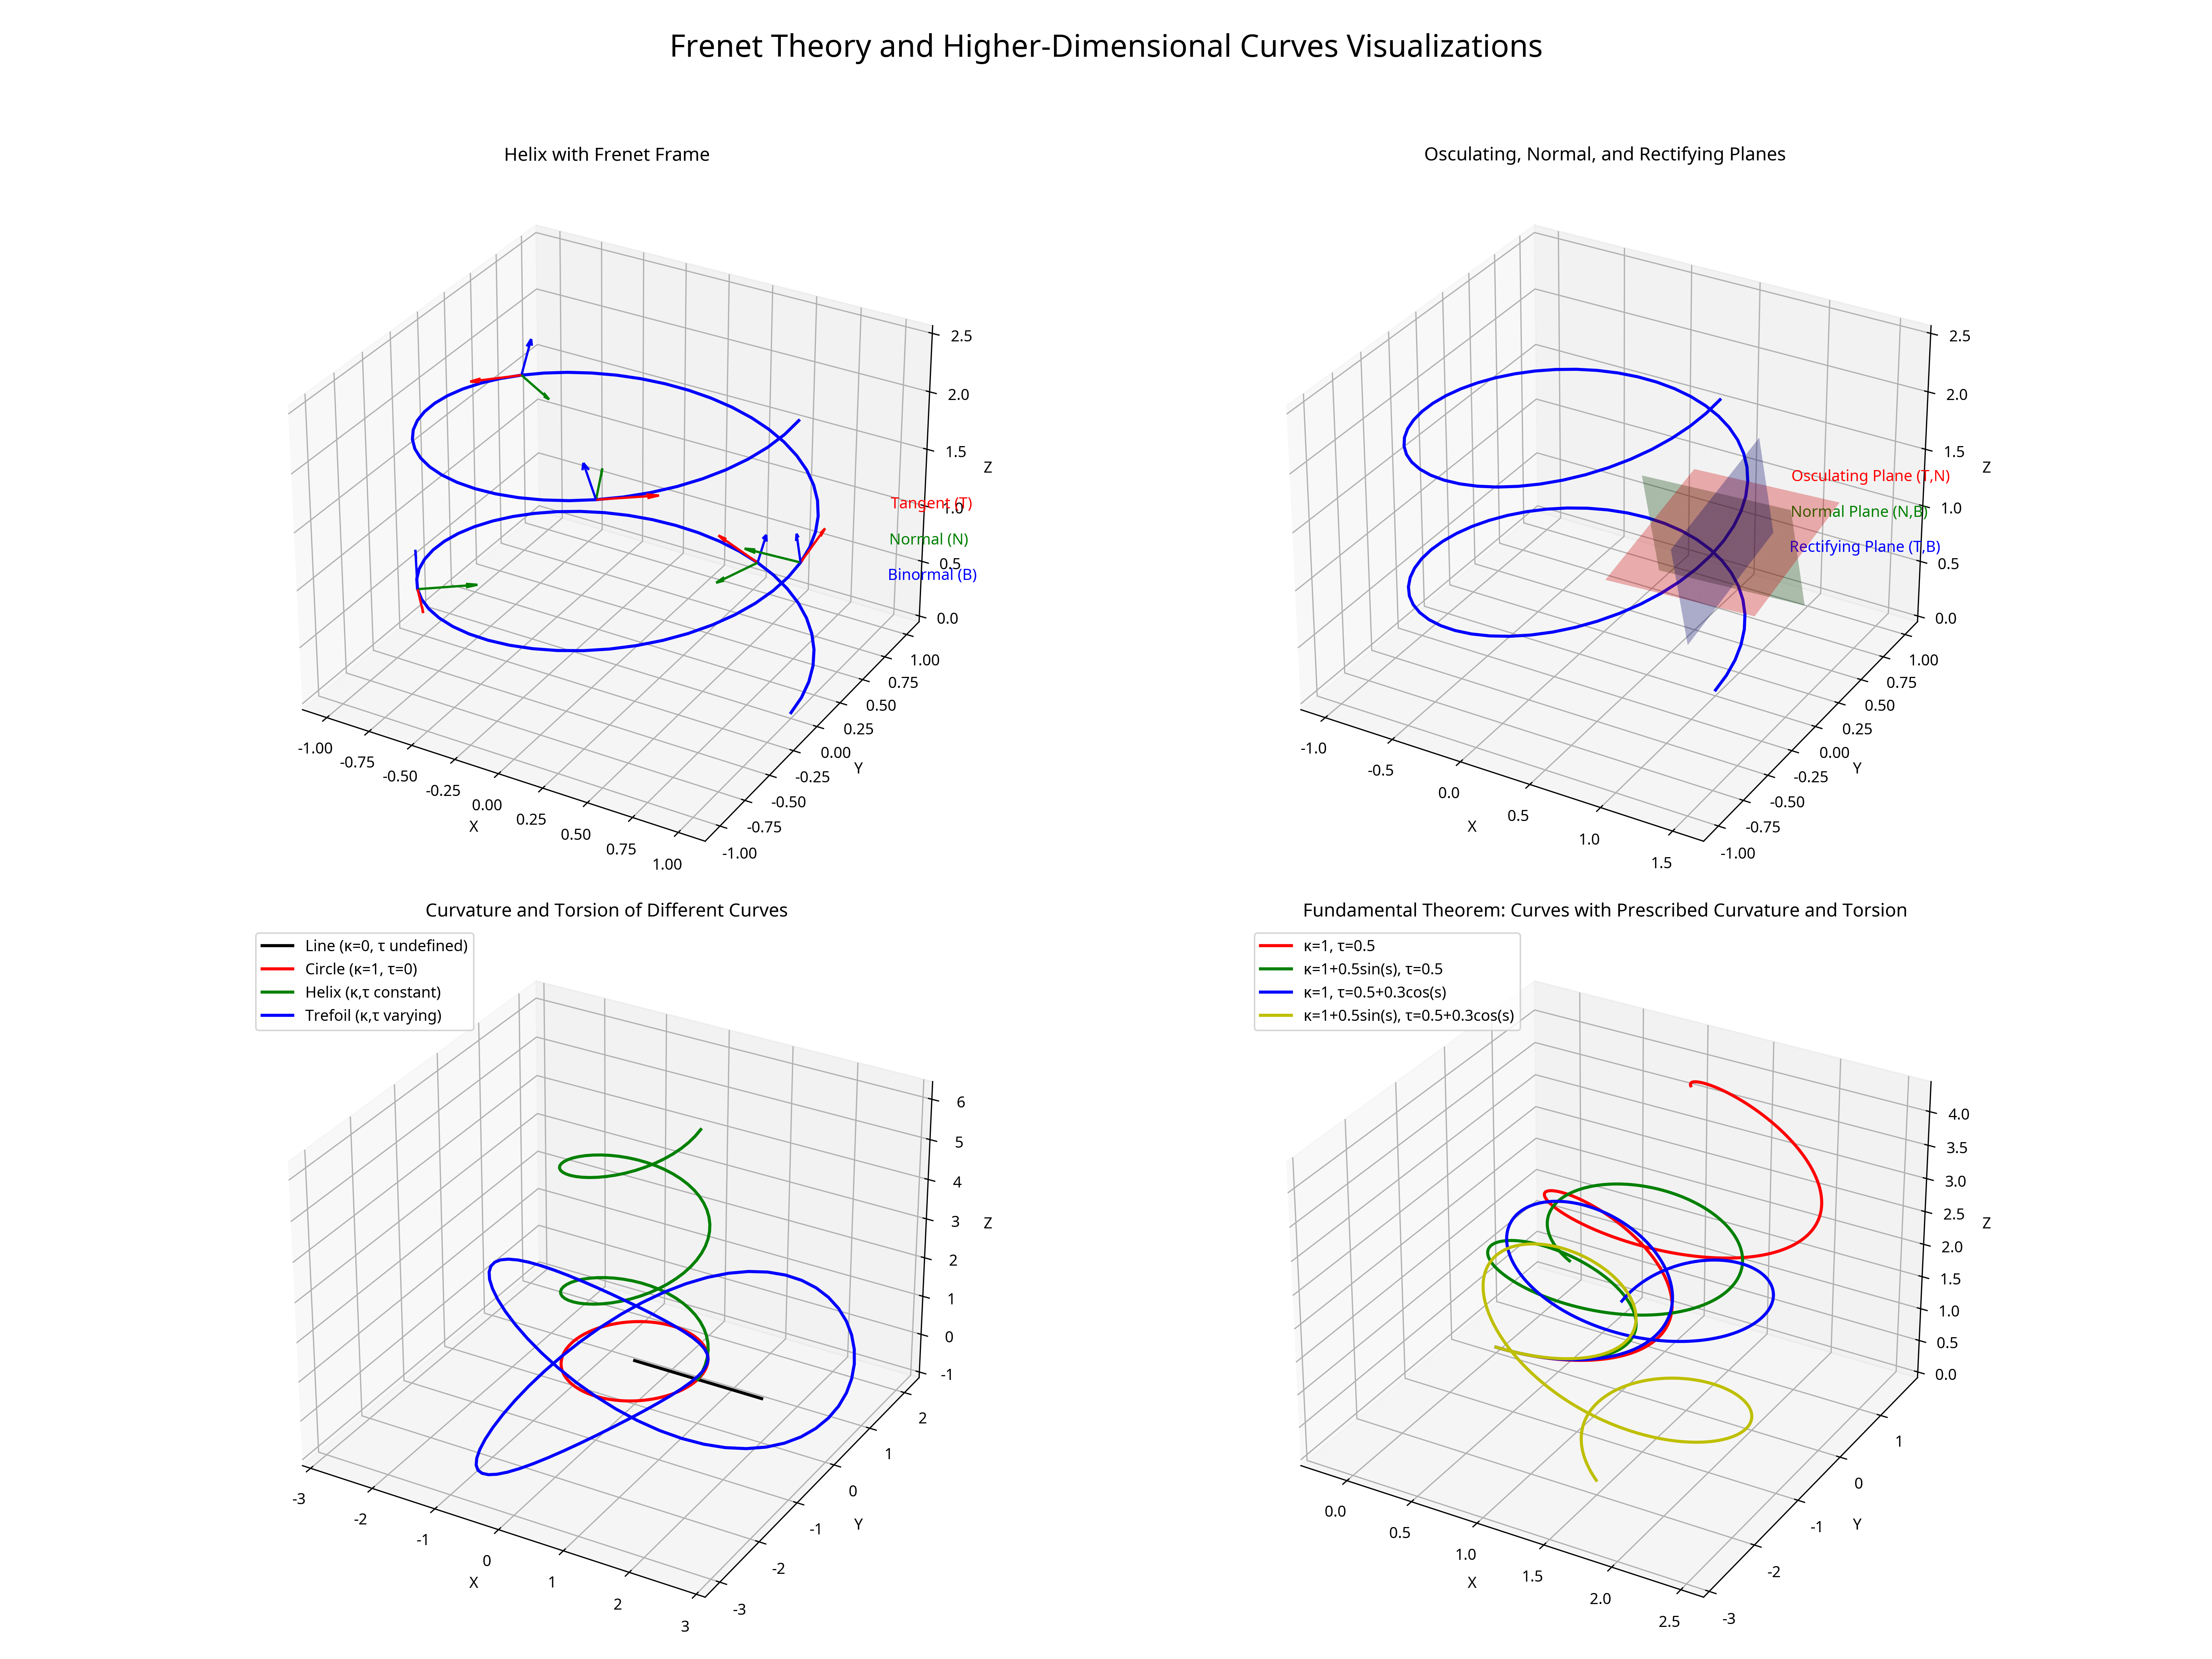

The Python source for this figure:
import numpy as np
import matplotlib.pyplot as plt
from mpl_toolkits.mplot3d import Axes3D
from matplotlib.animation import FuncAnimation
from matplotlib import cm

# Set up figure for multiple visualizations
fig = plt.figure(figsize=(20, 15))
fig.suptitle('Frenet Theory and Higher-Dimensional Curves Visualizations', fontsize=20)

# 1. Helix with Frenet Frame
ax1 = fig.add_subplot(221, projection='3d')
ax1.set_title('Helix with Frenet Frame')
ax1.set_xlabel('X')
ax1.set_ylabel('Y')
ax1.set_zlabel('Z')

# Parameters for the helix
a = 1  # radius
b = 0.2  # pitch
t = np.linspace(0, 4*np.pi, 100)

# Helix parametrization
x = a * np.cos(t)
y = a * np.sin(t)
z = b * t

# Plot the helix
ax1.plot(x, y, z, 'b-', linewidth=2)

# Calculate Frenet frame at selected points
points = [10, 30, 50, 70, 90]  # Indices of points to show Frenet frame

for i in points:
    # Position
    pos = np.array([x[i], y[i], z[i]])
    
    # Tangent vector (normalized)
    dx = -a * np.sin(t[i])
    dy = a * np.cos(t[i])
    dz = b
    tangent = np.array([dx, dy, dz])
    tangent = tangent / np.linalg.norm(tangent)
    
    # Normal vector (normalized)
    d2x = -a * np.cos(t[i])
    d2y = -a * np.sin(t[i])
    d2z = 0
    normal = np.array([d2x, d2y, d2z])
    normal = normal / np.linalg.norm(normal)
    
    # Binormal vector (cross product of T and N)
    binormal = np.cross(tangent, normal)
    binormal = binormal / np.linalg.norm(binormal)
    
    # Scale for visualization
    scale = 0.3
    
    # Plot Frenet frame
    ax1.quiver(pos[0], pos[1], pos[2], scale*tangent[0], scale*tangent[1], scale*tangent[2], 
               color='r', arrow_length_ratio=0.2)
    ax1.quiver(pos[0], pos[1], pos[2], scale*normal[0], scale*normal[1], scale*normal[2], 
               color='g', arrow_length_ratio=0.2)
    ax1.quiver(pos[0], pos[1], pos[2], scale*binormal[0], scale*binormal[1], scale*binormal[2], 
               color='b', arrow_length_ratio=0.2)

# Add legend
ax1.text(1.5, 0, 2, 'Tangent (T)', color='r')
ax1.text(1.5, 0, 1.7, 'Normal (N)', color='g')
ax1.text(1.5, 0, 1.4, 'Binormal (B)', color='b')

# 2. Osculating, Normal, and Rectifying Planes
ax2 = fig.add_subplot(222, projection='3d')
ax2.set_title('Osculating, Normal, and Rectifying Planes')
ax2.set_xlabel('X')
ax2.set_ylabel('Y')
ax2.set_zlabel('Z')

# Plot the helix
ax2.plot(x, y, z, 'b-', linewidth=2)

# Choose a point to show the planes
i = 50
pos = np.array([x[i], y[i], z[i]])

# Calculate Frenet frame
dx = -a * np.sin(t[i])
dy = a * np.cos(t[i])
dz = b
tangent = np.array([dx, dy, dz])
tangent = tangent / np.linalg.norm(tangent)

d2x = -a * np.cos(t[i])
d2y = -a * np.sin(t[i])
d2z = 0
normal = np.array([d2x, d2y, d2z])
normal = normal / np.linalg.norm(normal)

binormal = np.cross(tangent, normal)
binormal = binormal / np.linalg.norm(binormal)

# Create grid for planes
grid_size = 0.5
xx, yy = np.meshgrid(np.linspace(-grid_size, grid_size, 10), 
                     np.linspace(-grid_size, grid_size, 10))

# Osculating plane (spanned by T and N)
zz_osc = np.zeros_like(xx)
for i in range(xx.shape[0]):
    for j in range(xx.shape[1]):
        point = pos + xx[i,j]*tangent + yy[i,j]*normal
        zz_osc[i,j] = point[2]

# Normal plane (spanned by N and B)
zz_norm = np.zeros_like(xx)
for i in range(xx.shape[0]):
    for j in range(xx.shape[1]):
        point = pos + xx[i,j]*normal + yy[i,j]*binormal
        zz_norm[i,j] = point[2]

# Rectifying plane (spanned by T and B)
zz_rect = np.zeros_like(xx)
for i in range(xx.shape[0]):
    for j in range(xx.shape[1]):
        point = pos + xx[i,j]*tangent + yy[i,j]*binormal
        zz_rect[i,j] = point[2]

# Plot planes
xx_osc = pos[0] + xx*tangent[0] + yy*normal[0]
yy_osc = pos[1] + xx*tangent[1] + yy*normal[1]
ax2.plot_surface(xx_osc, yy_osc, zz_osc, alpha=0.3, color='r')

xx_norm = pos[0] + xx*normal[0] + yy*binormal[0]
yy_norm = pos[1] + xx*normal[1] + yy*binormal[1]
ax2.plot_surface(xx_norm, yy_norm, zz_norm, alpha=0.3, color='g')

xx_rect = pos[0] + xx*tangent[0] + yy*binormal[0]
yy_rect = pos[1] + xx*tangent[1] + yy*binormal[1]
ax2.plot_surface(xx_rect, yy_rect, zz_rect, alpha=0.3, color='b')

# Add legend
ax2.text(1.5, 0, 2, 'Osculating Plane (T,N)', color='r')
ax2.text(1.5, 0, 1.7, 'Normal Plane (N,B)', color='g')
ax2.text(1.5, 0, 1.4, 'Rectifying Plane (T,B)', color='b')

# 3. Curvature and Torsion of Different Curves
ax3 = fig.add_subplot(223, projection='3d')
ax3.set_title('Curvature and Torsion of Different Curves')
ax3.set_xlabel('X')
ax3.set_ylabel('Y')
ax3.set_zlabel('Z')

# Straight line
t_line = np.linspace(0, 2, 100)
x_line = t_line
y_line = np.zeros_like(t_line)
z_line = np.zeros_like(t_line)
ax3.plot(x_line, y_line, z_line, 'k-', linewidth=2, label='Line (κ=0, τ undefined)')

# Circle
t_circle = np.linspace(0, 2*np.pi, 100)
x_circle = np.cos(t_circle)
y_circle = np.sin(t_circle)
z_circle = np.zeros_like(t_circle)
ax3.plot(x_circle, y_circle, z_circle, 'r-', linewidth=2, label='Circle (κ=1, τ=0)')

# Helix
t_helix = np.linspace(0, 4*np.pi, 100)
x_helix = np.cos(t_helix)
y_helix = np.sin(t_helix)
z_helix = 0.5 * t_helix
ax3.plot(x_helix, y_helix, z_helix, 'g-', linewidth=2, label='Helix (κ,τ constant)')

# General curve (trefoil knot)
t_trefoil = np.linspace(0, 2*np.pi, 100)
x_trefoil = np.sin(t_trefoil) + 2*np.sin(2*t_trefoil)
y_trefoil = np.cos(t_trefoil) - 2*np.cos(2*t_trefoil)
z_trefoil = -np.sin(3*t_trefoil)
ax3.plot(x_trefoil, y_trefoil, z_trefoil, 'b-', linewidth=2, label='Trefoil (κ,τ varying)')

ax3.legend(loc='upper left')

# 4. Fundamental Theorem Visualization
ax4 = fig.add_subplot(224, projection='3d')
ax4.set_title('Fundamental Theorem: Curves with Prescribed Curvature and Torsion')
ax4.set_xlabel('X')
ax4.set_ylabel('Y')
ax4.set_zlabel('Z')

# Function to generate curve from curvature and torsion
def generate_curve(kappa, tau, s_values):
    # Initial Frenet frame
    T = np.array([1.0, 0.0, 0.0])
    N = np.array([0.0, 1.0, 0.0])
    B = np.array([0.0, 0.0, 1.0])
    
    # Initial position
    r = np.array([0.0, 0.0, 0.0])
    
    # Arrays to store curve points and frames
    curve = [r.copy()]
    
    # Step size
    ds = s_values[1] - s_values[0]
    
    # Generate curve using Frenet-Serret formulas
    for i in range(1, len(s_values)):
        s = s_values[i-1]
        
        # Update Frenet frame using Frenet-Serret formulas
        T_new = T + ds * (kappa(s) * N)
        N_new = N + ds * (-kappa(s) * T + tau(s) * B)
        B_new = B + ds * (-tau(s) * N)
        
        # Normalize to prevent drift
        T = T_new / np.linalg.norm(T_new)
        N = N_new / np.linalg.norm(N_new)
        B = B_new / np.linalg.norm(B_new)
        
        # Ensure orthogonality
        N = np.cross(B, T)
        B = np.cross(T, N)
        
        # Update position
        r = r + ds * T
        
        # Store curve point
        curve.append(r.copy())
    
    return np.array(curve)

# Generate curves with different curvature and torsion functions
s = np.linspace(0, 10, 500)

# Constant curvature and torsion (helix)
kappa1 = lambda s: 1.0
tau1 = lambda s: 0.5
curve1 = generate_curve(kappa1, tau1, s)

# Varying curvature, constant torsion
kappa2 = lambda s: 1.0 + 0.5*np.sin(s)
tau2 = lambda s: 0.5
curve2 = generate_curve(kappa2, tau2, s)

# Constant curvature, varying torsion
kappa3 = lambda s: 1.0
tau3 = lambda s: 0.5 + 0.3*np.cos(s)
curve3 = generate_curve(kappa3, tau3, s)

# Both varying
kappa4 = lambda s: 1.0 + 0.5*np.sin(s)
tau4 = lambda s: 0.5 + 0.3*np.cos(s)
curve4 = generate_curve(kappa4, tau4, s)

# Plot curves
ax4.plot(curve1[:,0], curve1[:,1], curve1[:,2], 'r-', linewidth=2, 
         label='κ=1, τ=0.5')
ax4.plot(curve2[:,0], curve2[:,1], curve2[:,2], 'g-', linewidth=2, 
         label='κ=1+0.5sin(s), τ=0.5')
ax4.plot(curve3[:,0], curve3[:,1], curve3[:,2], 'b-', linewidth=2, 
         label='κ=1, τ=0.5+0.3cos(s)')
ax4.plot(curve4[:,0], curve4[:,1], curve4[:,2], 'y-', linewidth=2, 
         label='κ=1+0.5sin(s), τ=0.5+0.3cos(s)')

ax4.legend(loc='upper left')

plt.tight_layout(rect=[0, 0, 1, 0.95])
plt.savefig('/home/ubuntu/MIT_Differential_Geometry_18.950_Textbook/supplementary_materials/visualizations/chapter4/frenet_theory_visualizations.png', dpi=300)

# Create additional visualizations

# 1. Bertrand and Mannheim Curves
fig_special = plt.figure(figsize=(20, 10))
fig_special.suptitle('Special Curves in Differential Geometry', fontsize=20)

# Bertrand Curves
ax_bertrand = fig_special.add_subplot(121, projection='3d')
ax_bertrand.set_title('Bertrand Curves')
ax_bertrand.set_xlabel('X')
ax_bertrand.set_ylabel('Y')
ax_bertrand.set_zlabel('Z')

# Parameters for Bertrand curve
a = 1.0  # constant in the relation aκ + bτ = 1
b = 0.5  # constant in the relation aκ + bτ = 1

# Generate a curve with curvature and torsion satisfying aκ + bτ = 1
def kappa_bertrand(s):
    return 0.5 + 0.2*np.sin(s)

def tau_bertrand(s):
    # From aκ + bτ = 1, we get τ = (1 - aκ)/b
    return (1 - a*kappa_bertrand(s))/b

# Generate Bertrand curve
s_bertrand = np.linspace(0, 10, 500)
bertrand_curve = generate_curve(kappa_bertrand, tau_bertrand, s_bertrand)

# Generate Bertrand mate
bertrand_mate = []
for i in range(len(s_bertrand)):
    s = s_bertrand[i]
    
    # Calculate Frenet frame at this point
    if i > 0:
        T = (bertrand_curve[i] - bertrand_curve[i-1]) / np.linalg.norm(bertrand_curve[i] - bertrand_curve[i-1])
        
        # Approximate curvature and torsion
        kappa = kappa_bertrand(s)
        tau = tau_bertrand(s)
        
        # Calculate normal and binormal
        if i > 1:
            # Use finite differences to approximate derivatives
            T_prev = (bertrand_curve[i-1] - bertrand_curve[i-2]) / np.linalg.norm(bertrand_curve[i-1] - bertrand_curve[i-2])
            dT = (T - T_prev) / (s_bertrand[i] - s_bertrand[i-1])
            
            # Normal vector
            N = dT / np.linalg.norm(dT) if np.linalg.norm(dT) > 1e-10 else np.array([0, 1, 0])
            
            # Binormal vector
            B = np.cross(T, N)
            B = B / np.linalg.norm(B)
            
            # Ensure orthogonality
            N = np.cross(B, T)
            
            # Bertrand mate is at a constant distance along the normal
            c = a / np.sqrt(a*a + b*b)  # constant distance
            mate_point = bertrand_curve[i] + c * N
            bertrand_mate.append(mate_point)

# Convert to numpy array
bertrand_mate = np.array(bertrand_mate)

# Plot Bertrand curve and its mate
ax_bertrand.plot(bertrand_curve[:,0], bertrand_curve[:,1], bertrand_curve[:,2], 'r-', linewidth=2, 
                 label='Bertrand Curve')
if len(bertrand_mate) > 0:
    ax_bertrand.plot(bertrand_mate[:,0], bertrand_mate[:,1], bertrand_mate[:,2], 'g-', linewidth=2, 
                     label='Bertrand Mate')

    # Draw some connecting lines
    for i in range(0, len(bertrand_mate), 50):
        if i < len(bertrand_curve):
            ax_bertrand.plot([bertrand_curve[i,0], bertrand_mate[i,0]], 
                             [bertrand_curve[i,1], bertrand_mate[i,1]], 
                             [bertrand_curve[i,2], bertrand_mate[i,2]], 'k--', alpha=0.3)

ax_bertrand.legend()

# Mannheim Curves
ax_mannheim = fig_special.add_subplot(122, projection='3d')
ax_mannheim.set_title('Mannheim Curves')
ax_mannheim.set_xlabel('X')
ax_mannheim.set_ylabel('Y')
ax_mannheim.set_zlabel('Z')

# Parameters for Mannheim curve
c = 0.5  # constant in the relation κ = c(κ² + τ²)

# Generate a curve with curvature and torsion satisfying κ = c(κ² + τ²)
def tau_mannheim(s):
    return 0.5 + 0.2*np.sin(s)

def kappa_mannheim(s):
    # From κ = c(κ² + τ²), we get κ(1 - cκ) = cτ²
    # This is a quadratic equation in κ: cκ² - κ + cτ² = 0
    # Using quadratic formula: κ = (1 ± √(1 - 4c²τ²))/(2c)
    # We take the positive root for physical relevance
    tau = tau_mannheim(s)
    discriminant = 1 - 4*c*c*tau*tau
    if discriminant < 0:
        return 1/(2*c)  # Limiting value when discriminant approaches 0
    else:
        return (1 + np.sqrt(discriminant))/(2*c)

# Generate Mannheim curve
s_mannheim = np.linspace(0, 10, 500)
mannheim_curve = generate_curve(kappa_mannheim, tau_mannheim, s_mannheim)

# Generate Mannheim partner
mannheim_partner = []
for i in range(len(s_mannheim)):
    s = s_mannheim[i]
    
    # Calculate Frenet frame at this point
    if i > 0:
        T = (mannheim_curve[i] - mannheim_curve[i-1]) / np.linalg.norm(mannheim_curve[i] - mannheim_curve[i-1])
        
        # Approximate curvature and torsion
        kappa = kappa_mannheim(s)
        tau = tau_mannheim(s)
        
        # Calculate normal and binormal
        if i > 1:
            # Use finite differences to approximate derivatives
            T_prev = (mannheim_curve[i-1] - mannheim_curve[i-2]) / np.linalg.norm(mannheim_curve[i-1] - mannheim_curve[i-2])
            dT = (T - T_prev) / (s_mannheim[i] - s_mannheim[i-1])
            
            # Normal vector
            N = dT / np.linalg.norm(dT) if np.linalg.norm(dT) > 1e-10 else np.array([0, 1, 0])
            
            # Binormal vector
            B = np.cross(T, N)
            B = B / np.linalg.norm(B)
            
            # Ensure orthogonality
            N = np.cross(B, T)
            
            # Mannheim partner has its binormal parallel to the normal of the original curve
            # We place it at a constant distance along the normal
            d = 1.0  # constant distance
            partner_point = mannheim_curve[i] + d * N
            mannheim_partner.append(partner_point)

# Convert to numpy array
mannheim_partner = np.array(mannheim_partner)

# Plot Mannheim curve and its partner
ax_mannheim.plot(mannheim_curve[:,0], mannheim_curve[:,1], mannheim_curve[:,2], 'b-', linewidth=2, 
                 label='Mannheim Curve')
if len(mannheim_partner) > 0:
    ax_mannheim.plot(mannheim_partner[:,0], mannheim_partner[:,1], mannheim_partner[:,2], 'm-', linewidth=2, 
                     label='Mannheim Partner')

    # Draw some connecting lines
    for i in range(0, len(mannheim_partner), 50):
        if i < len(mannheim_curve):
            ax_mannheim.plot([mannheim_curve[i,0], mannheim_partner[i,0]], 
                             [mannheim_curve[i,1], mannheim_partner[i,1]], 
                             [mannheim_curve[i,2], mannheim_partner[i,2]], 'k--', alpha=0.3)

ax_mannheim.legend()

plt.tight_layout(rect=[0, 0, 1, 0.95])
plt.savefig('/home/ubuntu/MIT_Differential_Geometry_18.950_Textbook/supplementary_materials/visualizations/chapter4/special_curves_visualizations.png', dpi=300)

# 2. Evolutes and Involutes
fig_evolute = plt.figure(figsize=(20, 10))
fig_evolute.suptitle('Evolutes and Involutes', fontsize=20)

# Evolute of a curve
ax_evolute = fig_evolute.add_subplot(121, projection='3d')
ax_evolute.set_title('Evolute of a Curve')
ax_evolute.set_xlabel('X')
ax_evolute.set_ylabel('Y')
ax_evolute.set_zlabel('Z')

# Generate a curve (ellipse)
t_ellipse = np.linspace(0, 2*np.pi, 200)
a, b = 2.0, 1.0  # semi-major and semi-minor axes
x_ellipse = a * np.cos(t_ellipse)
y_ellipse = b * np.sin(t_ellipse)
z_ellipse = np.zeros_like(t_ellipse)

# Calculate evolute
# For an ellipse with semi-axes a and b, the evolute is:
# x = (a-b)²/a * cos³(t)/a
# y = (a-b)²/b * sin³(t)/b
x_evolute = (a-b)**2/a * np.cos(t_ellipse)**3/a
y_evolute = (a-b)**2/b * np.sin(t_ellipse)**3/b
z_evolute = np.zeros_like(t_ellipse)

# Plot ellipse and its evolute
ax_evolute.plot(x_ellipse, y_ellipse, z_ellipse, 'b-', linewidth=2, label='Ellipse')
ax_evolute.plot(x_evolute, y_evolute, z_evolute, 'r-', linewidth=2, label='Evolute')

# Draw some osculating circles
for t in [0, np.pi/4, np.pi/2, 3*np.pi/4, np.pi]:
    # Point on ellipse
    x = a * np.cos(t)
    y = b * np.sin(t)
    z = 0
    
    # Curvature at this point
    kappa = (a*b) / ((a*np.sin(t))**2 + (b*np.cos(t))**2)**(3/2)
    
    # Center of osculating circle (point on evolute)
    x_center = (a-b)**2/a * np.cos(t)**3/a
    y_center = (a-b)**2/b * np.sin(t)**3/b
    z_center = 0
    
    # Draw osculating circle
    radius = 1/kappa
    theta = np.linspace(0, 2*np.pi, 100)
    
    # Normal vector to ellipse at this point
    nx = b * np.cos(t) / np.sqrt((a*np.sin(t))**2 + (b*np.cos(t))**2)
    ny = a * np.sin(t) / np.sqrt((a*np.sin(t))**2 + (b*np.cos(t))**2)
    
    # Tangent vector (perpendicular to normal)
    tx = -ny
    ty = nx
    
    # Points on osculating circle
    x_circle = x_center + radius * (nx*np.cos(theta) + tx*np.sin(theta))
    y_circle = y_center + radius * (ny*np.cos(theta) + ty*np.sin(theta))
    z_circle = np.zeros_like(theta)
    
    ax_evolute.plot(x_circle, y_circle, z_circle, 'g-', alpha=0.3)
    
    # Draw line from curve to evolute
    ax_evolute.plot([x, x_center], [y, y_center], [z, z_center], 'k--', alpha=0.5)

ax_evolute.legend()

# Involute of a curve
ax_involute = fig_evolute.add_subplot(122, projection='3d')
ax_involute.set_title('Involute of a Circle')
ax_involute.set_xlabel('X')
ax_involute.set_ylabel('Y')
ax_involute.set_zlabel('Z')

# Generate a circle
t_circle = np.linspace(0, 2*np.pi, 200)
radius = 1.0
x_circle = radius * np.cos(t_circle)
y_circle = radius * np.sin(t_circle)
z_circle = np.zeros_like(t_circle)

# Calculate involute
# For a circle with radius r, the involute is:
# x = r(cos(t) + t*sin(t))
# y = r(sin(t) - t*cos(t))
t_involute = np.linspace(0, 4*np.pi, 400)
x_involute = radius * (np.cos(t_involute) + t_involute*np.sin(t_involute))
y_involute = radius * (np.sin(t_involute) - t_involute*np.cos(t_involute))
z_involute = np.zeros_like(t_involute)

# Plot circle and its involute
ax_involute.plot(x_circle, y_circle, z_circle, 'b-', linewidth=2, label='Circle')
ax_involute.plot(x_involute, y_involute, z_involute, 'r-', linewidth=2, label='Involute')

# Draw some "unwinding string" lines
for t in np.linspace(0, 4*np.pi, 20):
    # Point on circle
    x_c = radius * np.cos(t)
    y_c = radius * np.sin(t)
    z_c = 0
    
    # Point on involute
    x_i = radius * (np.cos(t) + t*np.sin(t))
    y_i = radius * (np.sin(t) - t*np.cos(t))
    z_i = 0
    
    # Draw line (the "string")
    ax_involute.plot([x_c, x_i], [y_c, y_i], [z_c, z_i], 'g-', alpha=0.3)

ax_involute.legend()

plt.tight_layout(rect=[0, 0, 1, 0.95])
plt.savefig('/home/ubuntu/MIT_Differential_Geometry_18.950_Textbook/supplementary_materials/visualizations/chapter4/evolute_involute_visualizations.png', dpi=300)

# 3. Higher-Dimensional Frenet Frame
fig_higher = plt.figure(figsize=(15, 15))
fig_higher.suptitle('Higher-Dimensional Frenet Frame', fontsize=20)

ax_higher = fig_higher.add_subplot(111, projection='3d')
ax_higher.set_title('Frenet Frame in 4D (Projected to 3D)')
ax_higher.set_xlabel('X')
ax_higher.set_ylabel('Y')
ax_higher.set_zlabel('Z')

# Generate a curve in 4D
t_4d = np.linspace(0, 4*np.pi, 200)
x_4d = np.cos(t_4d)
y_4d = np.sin(t_4d)
z_4d = np.cos(2*t_4d)/2
w_4d = np.sin(2*t_4d)/2  # 4th dimension

# Project to 3D for visualization (simple projection ignoring w)
ax_higher.plot(x_4d, y_4d, z_4d, 'b-', linewidth=2, label='4D Curve (3D Projection)')

# Calculate Frenet frame at selected points
points_4d = [0, 25, 50, 75, 100, 125, 150, 175]

for i in points_4d:
    # Position
    pos = np.array([x_4d[i], y_4d[i], z_4d[i]])
    
    # Approximate Frenet frame using finite differences
    if i > 0 and i < len(t_4d) - 1:
        # First derivative (e₁ = T)
        dt = t_4d[i+1] - t_4d[i-1]
        dx = (x_4d[i+1] - x_4d[i-1]) / dt
        dy = (y_4d[i+1] - y_4d[i-1]) / dt
        dz = (z_4d[i+1] - z_4d[i-1]) / dt
        dw = (w_4d[i+1] - w_4d[i-1]) / dt
        
        e1_4d = np.array([dx, dy, dz, dw])
        e1_4d = e1_4d / np.linalg.norm(e1_4d)
        
        # Second derivative
        d2x = (x_4d[i+1] - 2*x_4d[i] + x_4d[i-1]) / (dt/2)**2
        d2y = (y_4d[i+1] - 2*y_4d[i] + y_4d[i-1]) / (dt/2)**2
        d2z = (z_4d[i+1] - 2*z_4d[i] + z_4d[i-1]) / (dt/2)**2
        d2w = (w_4d[i+1] - 2*w_4d[i] + w_4d[i-1]) / (dt/2)**2
        
        d2r = np.array([d2x, d2y, d2z, d2w])
        
        # e₂ is the component of d2r orthogonal to e₁
        e2_4d = d2r - np.dot(d2r, e1_4d) * e1_4d
        if np.linalg.norm(e2_4d) > 1e-10:
            e2_4d = e2_4d / np.linalg.norm(e2_4d)
        else:
            # If e2 is too small, choose an arbitrary vector orthogonal to e1
            e2_4d = np.array([0, 0, 0, 0])
            if abs(e1_4d[0]) > 1e-10:
                e2_4d[1] = 1.0
            else:
                e2_4d[0] = 1.0
            e2_4d = e2_4d - np.dot(e2_4d, e1_4d) * e1_4d
            e2_4d = e2_4d / np.linalg.norm(e2_4d)
        
        # Third derivative (approximate)
        if i > 1 and i < len(t_4d) - 2:
            d3x = (x_4d[i+2] - 2*x_4d[i+1] + 2*x_4d[i-1] - x_4d[i-2]) / (dt)**3
            d3y = (y_4d[i+2] - 2*y_4d[i+1] + 2*y_4d[i-1] - y_4d[i-2]) / (dt)**3
            d3z = (z_4d[i+2] - 2*z_4d[i+1] + 2*z_4d[i-1] - z_4d[i-2]) / (dt)**3
            d3w = (w_4d[i+2] - 2*w_4d[i+1] + 2*w_4d[i-1] - w_4d[i-2]) / (dt)**3
            
            d3r = np.array([d3x, d3y, d3z, d3w])
            
            # e₃ is the component of d3r orthogonal to e₁ and e₂
            e3_4d = d3r - np.dot(d3r, e1_4d) * e1_4d - np.dot(d3r, e2_4d) * e2_4d
            if np.linalg.norm(e3_4d) > 1e-10:
                e3_4d = e3_4d / np.linalg.norm(e3_4d)
            else:
                # If e3 is too small, choose an arbitrary vector orthogonal to e1 and e2
                e3_4d = np.array([0, 0, 0, 0])
                if abs(e1_4d[0]*e2_4d[1] - e1_4d[1]*e2_4d[0]) > 1e-10:
                    e3_4d[0] = e2_4d[1]
                    e3_4d[1] = -e2_4d[0]
                else:
                    e3_4d[0] = e2_4d[2]
                    e3_4d[2] = -e2_4d[0]
                e3_4d = e3_4d - np.dot(e3_4d, e1_4d) * e1_4d - np.dot(e3_4d, e2_4d) * e2_4d
                e3_4d = e3_4d / np.linalg.norm(e3_4d)
            
            # e₄ is determined by the cross product in 4D (using determinant)
            # For simplicity, we'll just ensure it's orthogonal to e₁, e₂, and e₃
            e4_4d = np.array([0, 0, 0, 0])
            if abs(e1_4d[0]) > 1e-10:
                e4_4d[1] = e3_4d[2]
                e4_4d[2] = -e3_4d[1]
            else:
                e4_4d[0] = e3_4d[2]
                e4_4d[2] = -e3_4d[0]
            e4_4d = e4_4d - np.dot(e4_4d, e1_4d) * e1_4d - np.dot(e4_4d, e2_4d) * e2_4d - np.dot(e4_4d, e3_4d) * e3_4d
            e4_4d = e4_4d / np.linalg.norm(e4_4d)
            
            # Project 4D vectors to 3D for visualization
            e1_3d = np.array([e1_4d[0], e1_4d[1], e1_4d[2]])
            e2_3d = np.array([e2_4d[0], e2_4d[1], e2_4d[2]])
            e3_3d = np.array([e3_4d[0], e3_4d[1], e3_4d[2]])
            e4_3d = np.array([e4_4d[0], e4_4d[1], e4_4d[2]])
            
            # Scale for visualization
            scale = 0.3
            
            # Plot Frenet frame
            ax_higher.quiver(pos[0], pos[1], pos[2], scale*e1_3d[0], scale*e1_3d[1], scale*e1_3d[2], 
                           color='r', arrow_length_ratio=0.2)
            ax_higher.quiver(pos[0], pos[1], pos[2], scale*e2_3d[0], scale*e2_3d[1], scale*e2_3d[2], 
                           color='g', arrow_length_ratio=0.2)
            ax_higher.quiver(pos[0], pos[1], pos[2], scale*e3_3d[0], scale*e3_3d[1], scale*e3_3d[2], 
                           color='b', arrow_length_ratio=0.2)
            ax_higher.quiver(pos[0], pos[1], pos[2], scale*e4_3d[0], scale*e4_3d[1], scale*e4_3d[2], 
                           color='m', arrow_length_ratio=0.2)

# Add legend
ax_higher.text(1.5, 0, 0, 'e₁ (Tangent)', color='r')
ax_higher.text(1.5, 0, -0.3, 'e₂ (Normal)', color='g')
ax_higher.text(1.5, 0, -0.6, 'e₃ (Binormal)', color='b')
ax_higher.text(1.5, 0, -0.9, 'e₄ (Trinormal)', color='m')

plt.tight_layout(rect=[0, 0, 1, 0.95])
plt.savefig('/home/ubuntu/MIT_Differential_Geometry_18.950_Textbook/supplementary_materials/visualizations/chapter4/higher_dimensional_frenet_frame.png', dpi=300)

print("Visualizations for Chapter 4 created successfully!")
